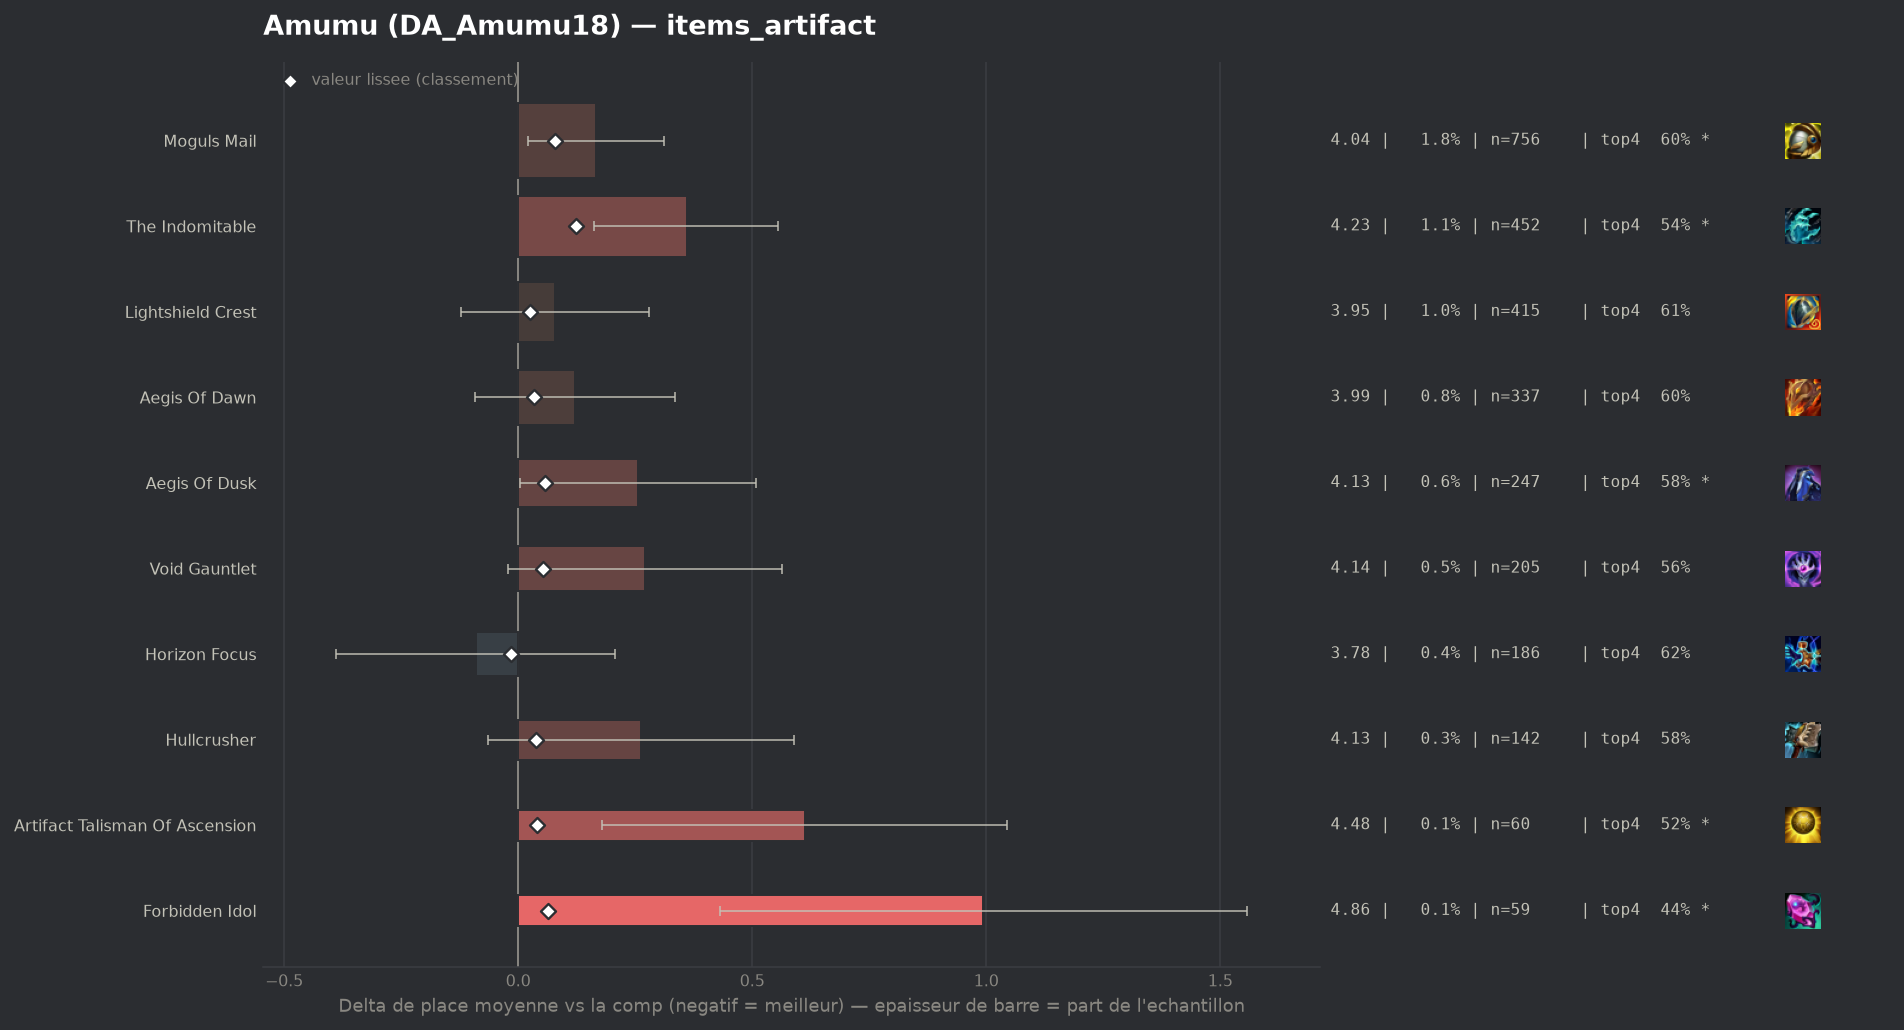

Data behind this chart, as committed beside it:
group, label, n, share, avg_place, shrunk_avg, score, d_avg, d_avg_pess, impact, d_top4, win, top2, top4, sd, z, p, significant
populaire, Horizon Focus, 186, 0.004353, 3.78, 3.854, -0.016, -0.091, 0.0, 0.0001, 0.0028, 0.1559, 0.3441, 0.6237, 2.066, -0.6, 0.5489, False
populaire, Lightshield Crest, 415, 0.009713, 3.949, 3.896, 0.026, 0.079, 0.0, -0.0003, -0.0112, 0.1494, 0.2988, 0.6096, 2.079, 0.77, 0.4421, False
populaire, Aegis Of Dawn, 337, 0.007887, 3.991, 3.905, 0.034, 0.121, 0.0, -0.0003, -0.0214, 0.1217, 0.2819, 0.5994, 1.993, 1.11, 0.269, False
populaire, Hullcrusher, 142, 0.003323, 4.134, 3.908, 0.038, 0.263, 0.0, -0.0001, -0.0434, 0.1197, 0.2254, 0.5775, 1.983, 1.58, 0.1144, False
populaire, Artifact Talisman Of Ascension, 60, 0.001404, 4.483, 3.911, 0.04, 0.613, 0.18, -0.0001, -0.1042, 0.05, 0.1667, 0.5167, 1.708, 2.78, 0.0055, True
populaire, Void Gauntlet, 205, 0.004798, 4.141, 3.923, 0.052, 0.271, 0.0, -0.0003, -0.0599, 0.1122, 0.2829, 0.561, 2.133, 1.81, 0.06967, False
populaire, Aegis Of Dusk, 247, 0.005781, 4.126, 3.928, 0.057, 0.255, 0.003, -0.0003, -0.0419, 0.1174, 0.251, 0.5789, 2.017, 1.98, 0.04769, True
populaire, Forbidden Idol, 59, 0.001381, 4.864, 3.935, 0.064, 0.994, 0.431, -0.0001, -0.1802, 0.0847, 0.1864, 0.4407, 2.205, 3.46, 0.00054, True
populaire, Moguls Mail, 756, 0.01769, 4.037, 3.949, 0.078, 0.166, 0.022, -0.0014, -0.0256, 0.123, 0.2672, 0.5952, 2.006, 2.26, 0.02381, True
populaire, The Indomitable, 452, 0.01058, 4.23, 3.995, 0.124, 0.36, 0.163, -0.0013, -0.0788, 0.1327, 0.2544, 0.542, 2.121, 3.59, 0.00034, True
